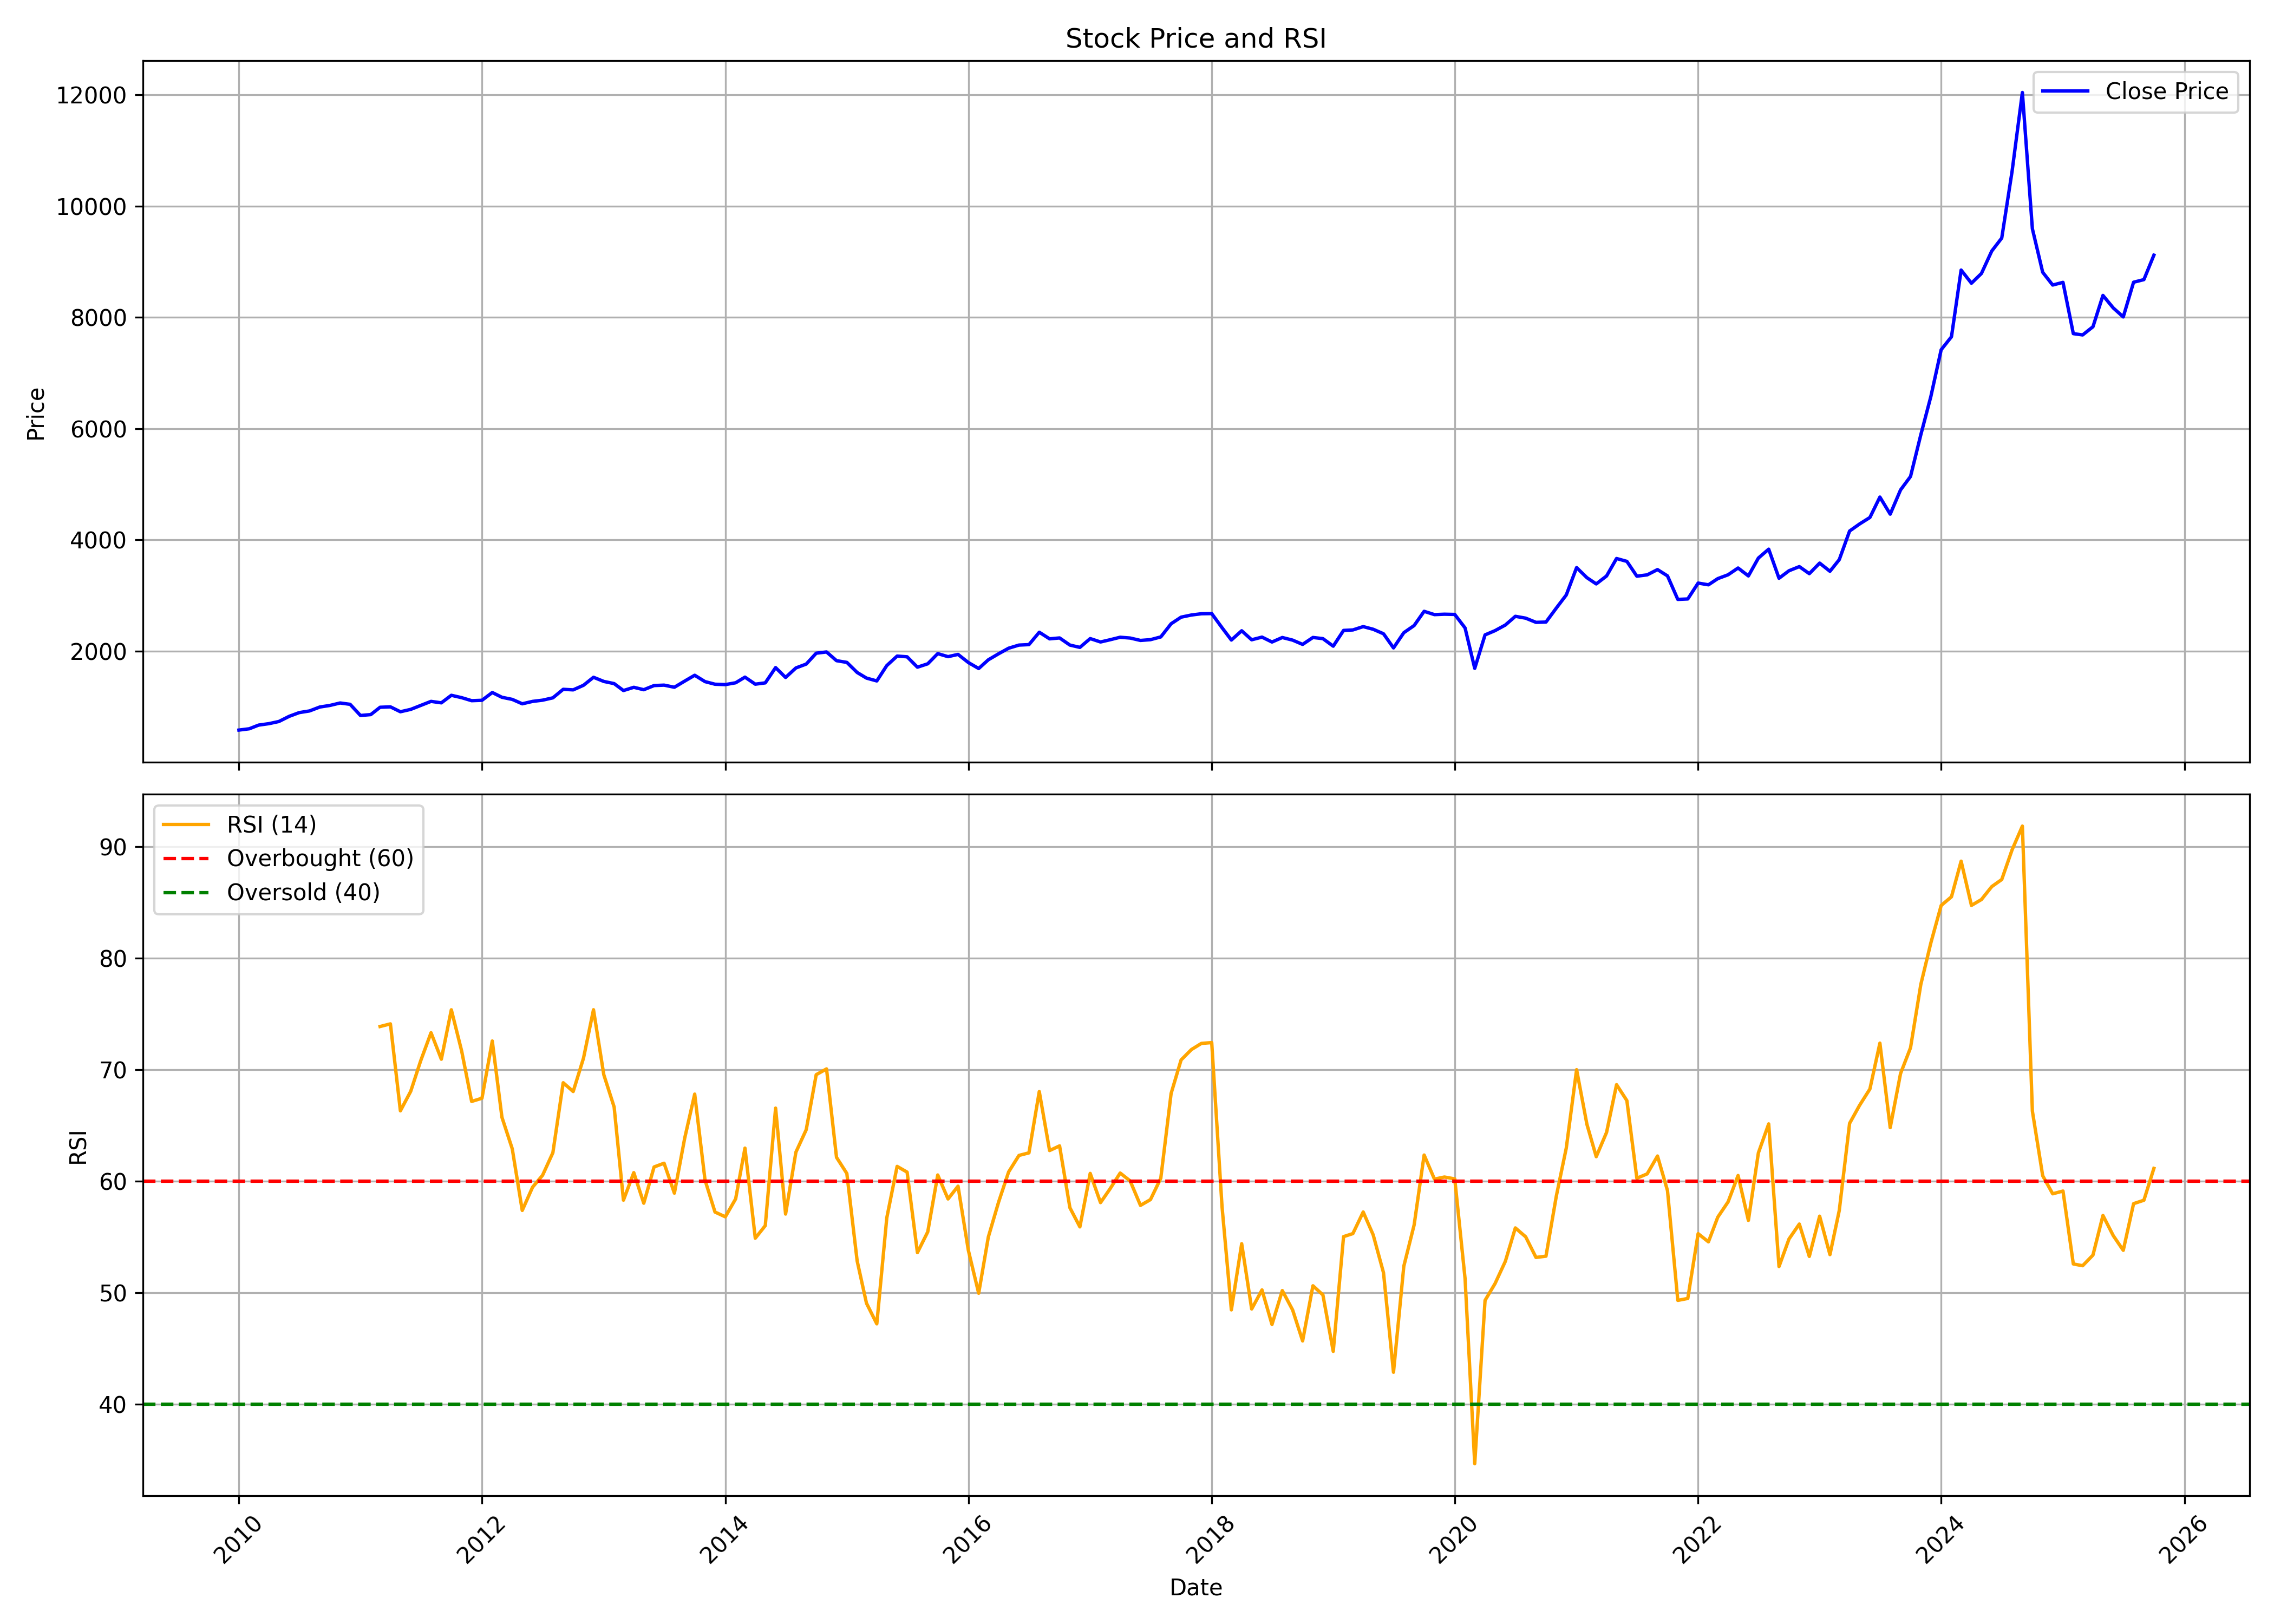

The data file committed next to this chart (first rows):
, date, symbol, open, high, low, close, volume, rsi
0, 2010-01-01, BAJAJ-AUTO, 585.8, 613.1, 547.4, 583.4, 10369082, 
1, 2010-02-01, BAJAJ-AUTO, 583.4, 625.6, 543.1, 606.7, 9326338, 
2, 2010-03-01, BAJAJ-AUTO, 606.7, 686, 599.6, 672.6, 10316436, 
3, 2010-04-01, BAJAJ-AUTO, 669.3, 712.2, 664.3, 698.8, 9689526, 
4, 2010-05-01, BAJAJ-AUTO, 699.3, 743.4, 667.2, 737.5, 9190352, 
5, 2010-06-01, BAJAJ-AUTO, 736.5, 836.2, 711.7, 830.4, 8011556, 
6, 2010-07-01, BAJAJ-AUTO, 817.8, 912.9, 798.1, 897.3, 12887698, 
7, 2010-08-01, BAJAJ-AUTO, 916.5, 971.8, 860.3, 927.3, 9359066, 
8, 2010-09-01, BAJAJ-AUTO, 950.5, 1042, 928.7, 997.9, 12968694, 
9, 2010-10-01, BAJAJ-AUTO, 1007, 1096, 998.3, 1026, 10230131, 
10, 2010-11-01, BAJAJ-AUTO, 1042, 1130, 1027, 1070, 7955133, 
11, 2010-12-01, BAJAJ-AUTO, 1070, 1102, 970.8, 1046, 10284905, 
12, 2011-01-01, BAJAJ-AUTO, 1057, 1062, 791.3, 845.9, 21883661, 
13, 2011-02-01, BAJAJ-AUTO, 861.9, 1058, 807.9, 861.6, 11975023, 
14, 2011-03-01, BAJAJ-AUTO, 866.7, 1001, 866.7, 993.4, 8626379, 73.87
15, 2011-04-01, BAJAJ-AUTO, 1003, 1019, 925.3, 1001, 6369265, 74.1
16, 2011-05-01, BAJAJ-AUTO, 1004, 1016, 855.6, 912.8, 11943585, 66.3
17, 2011-06-01, BAJAJ-AUTO, 913.9, 980.3, 879.2, 955.3, 7865711, 68.05
18, 2011-07-01, BAJAJ-AUTO, 1000, 1035, 981.5, 1027, 6575801, 70.8
19, 2011-08-01, BAJAJ-AUTO, 1029, 1130, 947.3, 1099, 9975065, 73.31
20, 2011-09-01, BAJAJ-AUTO, 1099, 1184, 1037, 1073, 9964261, 70.93
21, 2011-10-01, BAJAJ-AUTO, 1065, 1274, 1032, 1208, 9203425, 75.37
22, 2011-11-01, BAJAJ-AUTO, 1207, 1240, 1094, 1166, 8236764, 71.67
23, 2011-12-01, BAJAJ-AUTO, 1188, 1215, 1095, 1112, 8785908, 67.15
24, 2012-01-01, BAJAJ-AUTO, 1118, 1125, 983, 1119, 19574041, 67.43
25, 2012-02-01, BAJAJ-AUTO, 1132, 1288, 1107, 1259, 8977769, 72.57
26, 2012-03-01, BAJAJ-AUTO, 1260, 1270, 1126, 1173, 7299682, 65.72
27, 2012-04-01, BAJAJ-AUTO, 1178, 1228, 1103, 1135, 5836373, 62.9
28, 2012-05-01, BAJAJ-AUTO, 1135, 1145, 1016, 1056, 12710035, 57.37
29, 2012-06-01, BAJAJ-AUTO, 1053, 1105, 1015, 1099, 10523451, 59.45
30, 2012-07-01, BAJAJ-AUTO, 1100, 1130, 995.5, 1121, 13996975, 60.52
31, 2012-08-01, BAJAJ-AUTO, 1143, 1249, 1142, 1163, 8372777, 62.55
32, 2012-09-01, BAJAJ-AUTO, 1163, 1330, 1163, 1316, 7977517, 68.82
33, 2012-10-01, BAJAJ-AUTO, 1322, 1324, 1149, 1306, 6346893, 68.04
34, 2012-11-01, BAJAJ-AUTO, 1307, 1422, 1297, 1388, 5698332, 71.03
35, 2012-12-01, BAJAJ-AUTO, 1390, 1558, 1376, 1532, 9879854, 75.37
36, 2013-01-01, BAJAJ-AUTO, 1544, 1603, 1435, 1458, 10091018, 69.54
37, 2013-02-01, BAJAJ-AUTO, 1460, 1523, 1370, 1419, 6573943, 66.65
38, 2013-03-01, BAJAJ-AUTO, 1419, 1468, 1252, 1294, 9226861, 58.29
39, 2013-04-01, BAJAJ-AUTO, 1293, 1391, 1191, 1352, 7185283, 60.76
40, 2013-05-01, BAJAJ-AUTO, 1352, 1365, 1260, 1309, 9683819, 58.02
41, 2013-06-01, BAJAJ-AUTO, 1309, 1395, 1219, 1383, 9206326, 61.27
42, 2013-07-01, BAJAJ-AUTO, 1386, 1474, 1322, 1391, 9471320, 61.6
43, 2013-08-01, BAJAJ-AUTO, 1438, 1448, 1237, 1353, 8575832, 58.92
44, 2013-09-01, BAJAJ-AUTO, 1353, 1519, 1339, 1464, 7586818, 63.86
45, 2013-10-01, BAJAJ-AUTO, 1473, 1617, 1460, 1569, 10987306, 67.8
46, 2013-11-01, BAJAJ-AUTO, 1562, 1579, 1388, 1454, 4646889, 60.09
47, 2013-12-01, BAJAJ-AUTO, 1448, 1483, 1368, 1407, 5460378, 57.22
48, 2014-01-01, BAJAJ-AUTO, 1410, 1449, 1374, 1401, 8326017, 56.8
49, 2014-02-01, BAJAJ-AUTO, 1400, 1443, 1321, 1434, 4805329, 58.41
50, 2014-03-01, BAJAJ-AUTO, 1430, 1547, 1388, 1535, 5404637, 62.96
51, 2014-04-01, BAJAJ-AUTO, 1535, 1535, 1399, 1408, 4760320, 54.88
52, 2014-05-01, BAJAJ-AUTO, 1408, 1543, 1355, 1432, 7272795, 56.01
53, 2014-06-01, BAJAJ-AUTO, 1435, 1715, 1417, 1706, 7094482, 66.55
54, 2014-07-01, BAJAJ-AUTO, 1705, 1742, 1511, 1529, 8654719, 57.05
55, 2014-08-01, BAJAJ-AUTO, 1561, 1734, 1536, 1700, 7587517, 62.6
56, 2014-09-01, BAJAJ-AUTO, 1716, 1849, 1662, 1770, 5643297, 64.61
57, 2014-10-01, BAJAJ-AUTO, 1773, 1978, 1739, 1965, 3982511, 69.55
58, 2014-11-01, BAJAJ-AUTO, 1965, 2028, 1897, 1987, 6477518, 70.06
59, 2014-12-01, BAJAJ-AUTO, 1989, 2002, 1817, 1831, 5619908, 62.13
... 130 more rows
